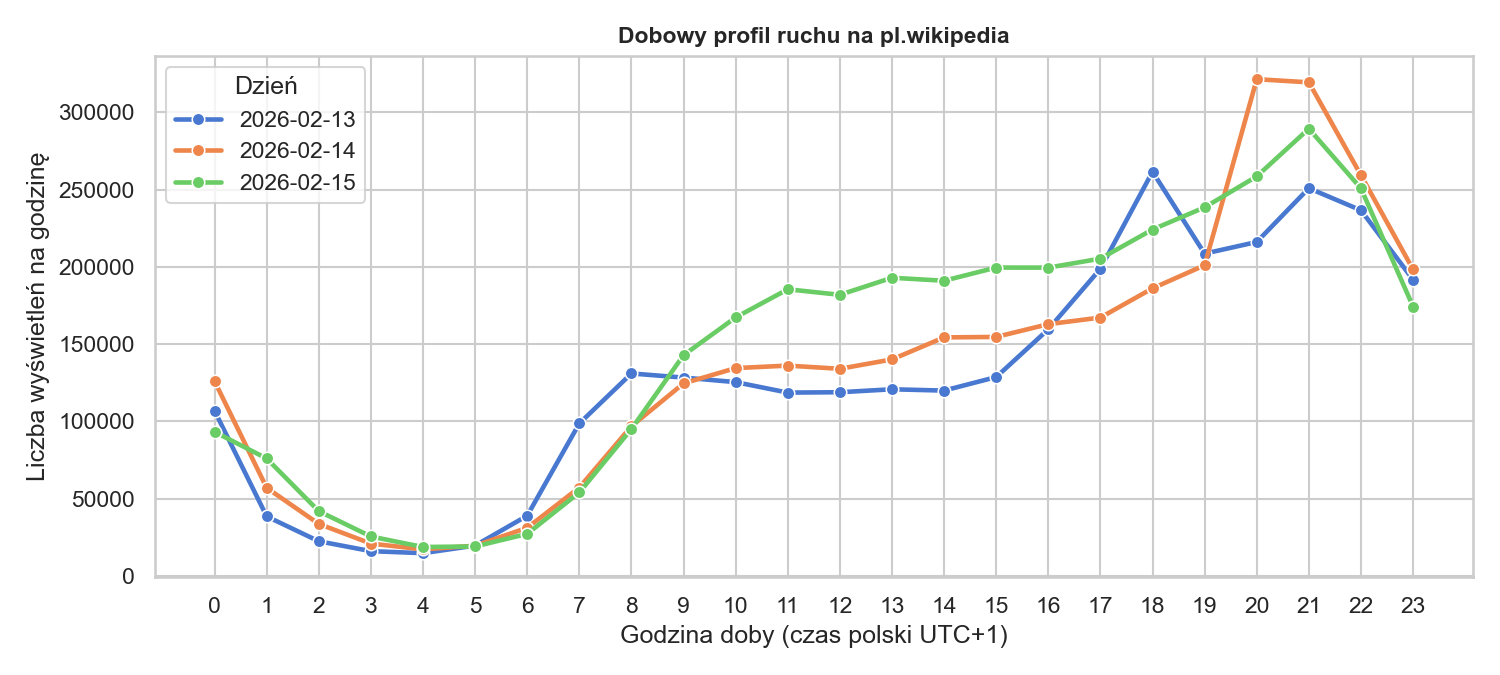

The file beside this chart, header and first rows:
Data, Godzina_PL, Wyświetlenia, Udział_dobowy_pct
2026-02-13, 0, 106872, 3.48
2026-02-13, 1, 38508, 1.25
2026-02-13, 2, 22419, 0.73
2026-02-13, 3, 16018, 0.52
2026-02-13, 4, 14707, 0.48
2026-02-13, 5, 19616, 0.64
2026-02-13, 6, 38958, 1.27
2026-02-13, 7, 98672, 3.21
2026-02-13, 8, 130996, 4.27
2026-02-13, 9, 128340, 4.18
2026-02-13, 10, 125401, 4.08
2026-02-13, 11, 118622, 3.86
2026-02-13, 12, 118855, 3.87
2026-02-13, 13, 120765, 3.93
2026-02-13, 14, 119925, 3.91
2026-02-13, 15, 128678, 4.19
2026-02-13, 16, 159585, 5.2
2026-02-13, 17, 198738, 6.47
2026-02-13, 18, 261563, 8.52
2026-02-13, 19, 208542, 6.79
2026-02-13, 20, 216097, 7.04
2026-02-13, 21, 250882, 8.17
2026-02-13, 22, 236594, 7.7
2026-02-13, 23, 191695, 6.24
2026-02-14, 0, 125995, 3.87
2026-02-14, 1, 57004, 1.75
2026-02-14, 2, 33647, 1.03
2026-02-14, 3, 20915, 0.64
2026-02-14, 4, 17181, 0.53
2026-02-14, 5, 19546, 0.6
2026-02-14, 6, 31118, 0.96
2026-02-14, 7, 57185, 1.76
2026-02-14, 8, 96853, 2.98
2026-02-14, 9, 124566, 3.83
2026-02-14, 10, 134475, 4.13
2026-02-14, 11, 136086, 4.18
2026-02-14, 12, 134027, 4.12
2026-02-14, 13, 140085, 4.31
2026-02-14, 14, 154341, 4.74
2026-02-14, 15, 154642, 4.75
2026-02-14, 16, 162904, 5.01
2026-02-14, 17, 167182, 5.14
2026-02-14, 18, 186077, 5.72
2026-02-14, 19, 201041, 6.18
2026-02-14, 20, 321430, 9.88
2026-02-14, 21, 319402, 9.82
2026-02-14, 22, 259267, 7.97
2026-02-14, 23, 198292, 6.1
2026-02-15, 0, 93227, 2.62
2026-02-15, 1, 75983, 2.14
2026-02-15, 2, 41901, 1.18
2026-02-15, 3, 25505, 0.72
2026-02-15, 4, 18705, 0.53
2026-02-15, 5, 19064, 0.54
2026-02-15, 6, 27187, 0.77
2026-02-15, 7, 54017, 1.52
2026-02-15, 8, 95080, 2.68
2026-02-15, 9, 142817, 4.02
2026-02-15, 10, 167264, 4.71
2026-02-15, 11, 185486, 5.22
... 12 more rows
